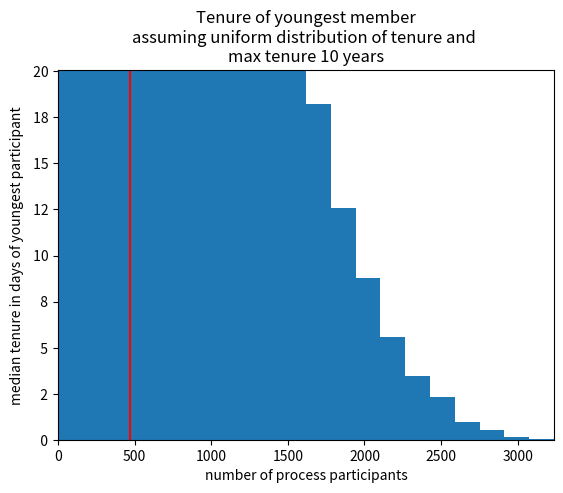

This figure's Python source:
import random
import matplotlib.pyplot as plt
import math
import numpy
print("numpy",numpy.__version__)
import sys
print("Python version", sys.version)

# https://www.bls.gov/news.release/pdf/tenure.pdf
# https://www.ebri.org/docs/default-source/ebri-issue-brief/ebri_ib_474_tenure-28feb19.pdf
max_tenure_in_years = 10
max_tenure_in_days = max_tenure_in_years*365
# for a uniform distribution, the average is then 5 years
number_of_business_days_per_year=260
number_of_people_involved_in_process = 5
number_of_experiments = 100000

list_of_youngest_tenures = [min([random.randint(0,max_tenure_in_days) for _ in range(number_of_people_involved_in_process)]) 
                            for _ in range(number_of_experiments)]

bin_height_y, bin_location_x, _ = plt.hist(list_of_youngest_tenures,bins=20)

median=numpy.median(list_of_youngest_tenures)

plt.plot([median, median], [0, bin_height_y.max()],color='r')

# https://stackoverflow.com/a/49097562/1164295
y_vals = plt.gca().get_yticks()
plt.gca().set_yticklabels(['{:3.0f}'.format(_/1000) for _ in y_vals])

#plt.xticks(list(plt.xticks()[0]) + [median]) # https://stackoverflow.com/a/14716726/1164295
plt.xlim([0, max(list_of_youngest_tenures)])
plt.xlabel("Tenure [days]")
plt.ylabel("Number of People with that Tenure");
plt.title("Tenure of youngest member\n"+
          "for process with "+str(number_of_people_involved_in_process)+" participants\n"+
          "assuming uniform distribution of tenure and \n"+
          "max tenure "+str(max_tenure_in_years)+" years")
plt.savefig("tenure_uniform_distribution_with_max_tenure"+
            str(max_tenure_in_years)+"_and_"+
            str(number_of_people_involved_in_process)+"_participants.png",
            format='png',
            dpi=300,
            bbox_inches='tight')
plt.savefig("tenure_uniform_distribution_with_max_tenure"+
            str(max_tenure_in_years)+"_and_"+
            str(number_of_people_involved_in_process)+"_participants.pdf",
            format='pdf',
            dpi=300,
            bbox_inches='tight')
plt.savefig("tenure_uniform_distribution_with_max_tenure"+
            str(max_tenure_in_years)+"_and_"+
            str(number_of_people_involved_in_process)+"_participants.svg",
            format='svg',
            dpi=300,
            bbox_inches='tight')

list_of_youngest_tenures_median = []
max_participant_count=10
for process_participant_count in range(1,max_participant_count):
    list_of_youngest_tenures_median.append(numpy.median(
    [min([random.randint(0,max_tenure_in_days) for _ in range(process_participant_count)]) 
                            for _ in range(number_of_experiments)]))

plt.scatter(range(1,max_participant_count), list_of_youngest_tenures_median)
plt.ylim([0, max(list_of_youngest_tenures_median)*1.1])
plt.xlabel("number of process participants")
plt.ylabel("median tenure in days of youngest participant")
plt.title("Tenure of youngest member\n"+
          "assuming uniform distribution of tenure and \n"+
          "max tenure "+str(max_tenure_in_years)+" years");
plt.savefig("tenure_uniform_distribution_with_max_tenure"+str(max_tenure_in_years)+".png",
            format='png',
            bbox_inches='tight')
plt.savefig("tenure_uniform_distribution_with_max_tenure"+str(max_tenure_in_years)+".pdf",
            format='pdf',
            bbox_inches='tight')
plt.savefig("tenure_uniform_distribution_with_max_tenure"+str(max_tenure_in_years)+".svg",
            format='svg',
            bbox_inches='tight')